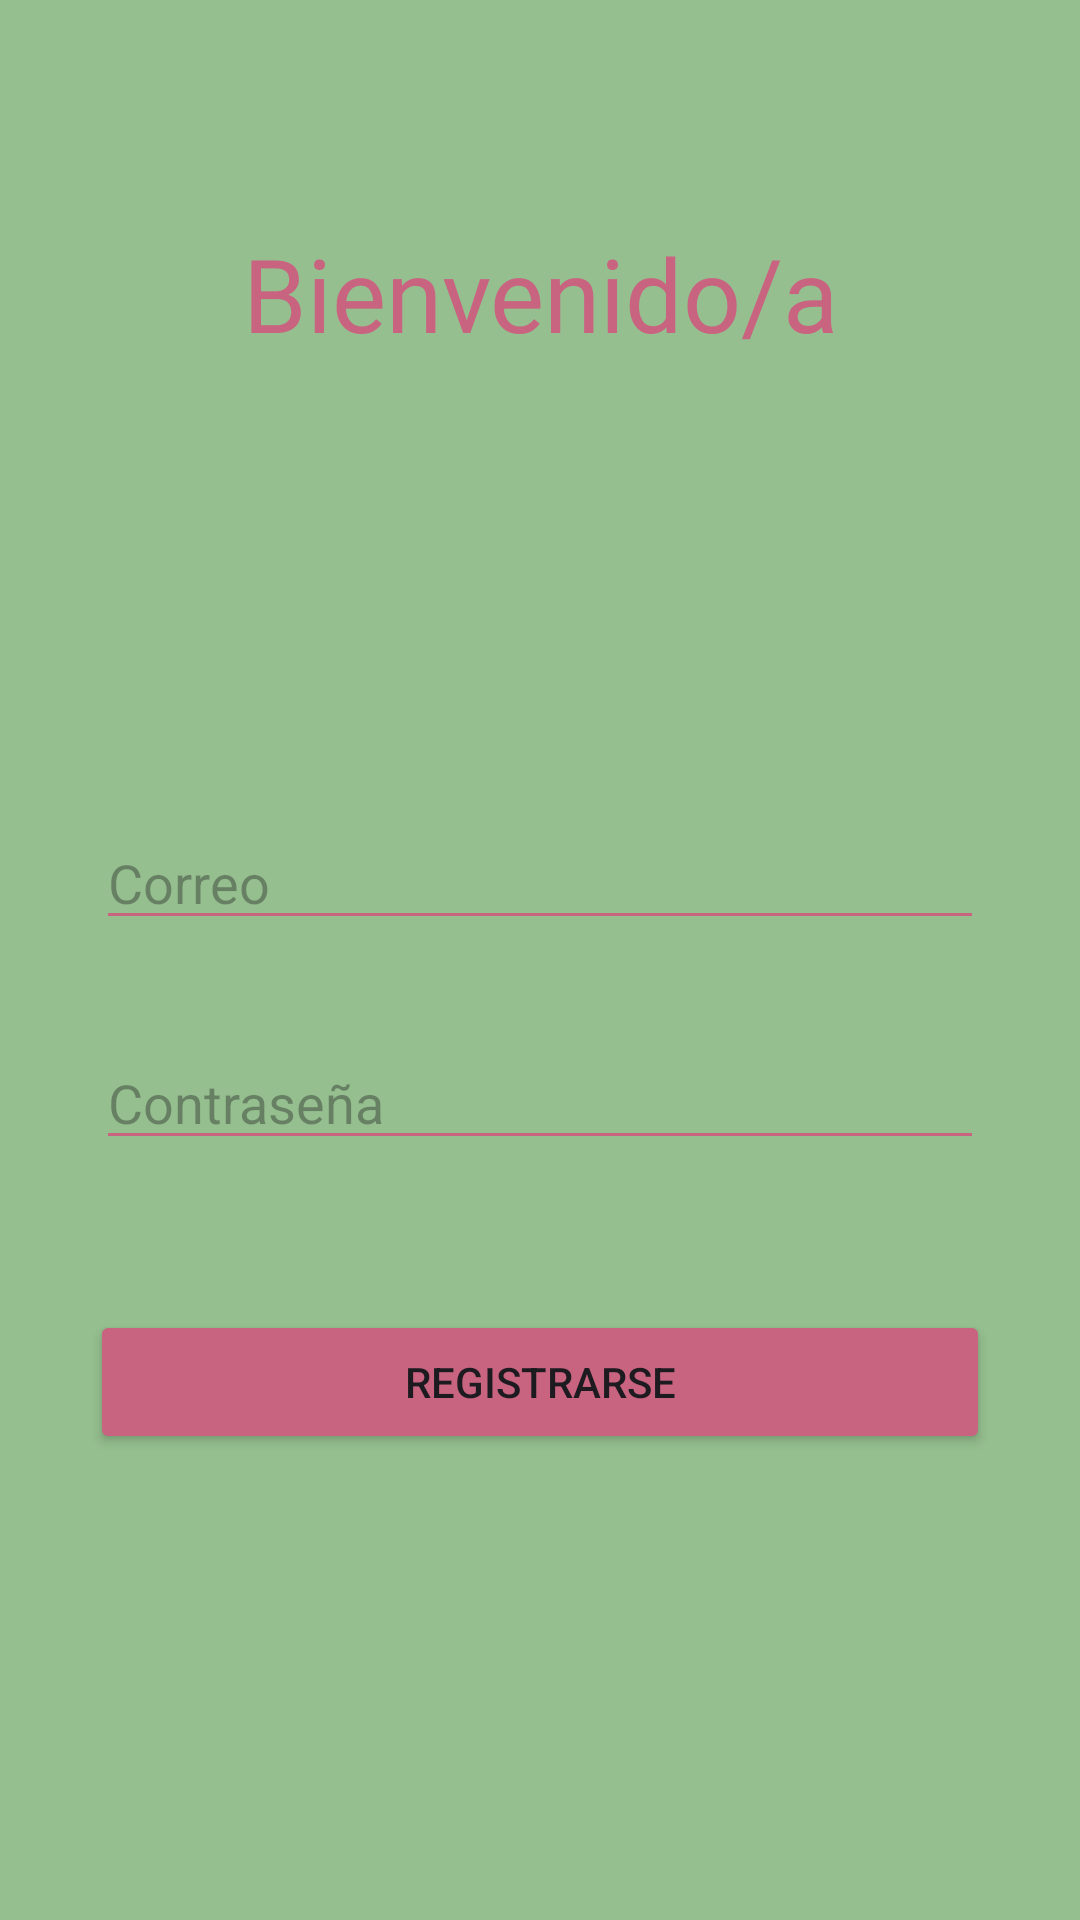

Here is an Android app screen rendered from its layout file. Give the layout XML and the strings, colors and styles it references.
<!-- AndroidManifest.xml: application theme Theme.MyDaysApp -->
<!-- res/layout/activity_regis.xml -->
<?xml version="1.0" encoding="utf-8"?>
<androidx.constraintlayout.widget.ConstraintLayout xmlns:android="http://schemas.android.com/apk/res/android"
    xmlns:app="http://schemas.android.com/apk/res-auto"
    xmlns:tools="http://schemas.android.com/tools"
    android:layout_width="match_parent"
    android:layout_height="match_parent"
    android:background="#B1AE91"
    android:backgroundTint="#95bf8f"
    tools:context=".RegisActivity">

    <EditText
        android:id="@+id/contrareg_et"
        android:layout_width="match_parent"
        android:layout_height="wrap_content"
        android:layout_marginStart="32dp"
        android:layout_marginTop="32dp"
        android:layout_marginEnd="32dp"
        android:backgroundTint="#c96480"
        android:ems="10"
        android:hint="Contraseña"
        android:inputType="textPassword"
        android:textColor="#2C2B2B"
        app:layout_constraintEnd_toEndOf="parent"
        app:layout_constraintHorizontal_bias="0.497"
        app:layout_constraintStart_toStartOf="parent"
        app:layout_constraintTop_toBottomOf="@+id/correoreg_et" />

    <EditText
        android:id="@+id/correoreg_et"
        android:layout_width="match_parent"
        android:layout_height="wrap_content"
        android:layout_marginStart="32dp"
        android:layout_marginTop="150dp"
        android:layout_marginEnd="32dp"
        android:backgroundTint="#c96480"
        android:ems="10"
        android:hint="Correo"
        android:inputType="textEmailAddress"
        android:textColor="#2C2B2B"
        app:layout_constraintEnd_toEndOf="parent"
        app:layout_constraintHorizontal_bias="0.497"
        app:layout_constraintStart_toStartOf="parent"
        app:layout_constraintTop_toBottomOf="@+id/textView" />


    <TextView
        android:id="@+id/textView"
        android:layout_width="257dp"
        android:layout_height="47dp"
        android:layout_marginTop="75dp"
        android:fontFamily="@font/bebas_neue"
        android:text="Bienvenido/a"
        android:textAlignment="center"
        android:textColor="#C96480"
        android:textSize="34sp"
        app:layout_constraintEnd_toEndOf="parent"
        app:layout_constraintStart_toStartOf="parent"
        app:layout_constraintTop_toTopOf="parent" />

    <Button
        android:id="@+id/registro_btn"
        android:layout_width="match_parent"
        android:layout_height="wrap_content"
        android:layout_marginStart="30dp"
        android:layout_marginTop="50dp"
        android:layout_marginEnd="30dp"
        android:backgroundTint="#C96480"
        android:text="Registrarse"
        app:layout_constraintEnd_toEndOf="parent"
        app:layout_constraintStart_toStartOf="parent"
        app:layout_constraintTop_toBottomOf="@+id/contrareg_et" />

    <ImageView
        android:id="@+id/imageView4"
        android:layout_width="100dp"
        android:layout_height="100dp"
        android:layout_marginTop="8dp"
        app:layout_constraintEnd_toEndOf="parent"
        app:layout_constraintStart_toStartOf="parent"
        app:layout_constraintTop_toBottomOf="@+id/textView"
        app:srcCompat="@drawable/iconoappcirculo" />

</androidx.constraintlayout.widget.ConstraintLayout>
<!-- resources referenced by this layout -->
<resources>
  <style name="Theme.MyDaysApp" parent="Base.Theme.MyDaysApp" />
  <style name="Base.Theme.MyDaysApp" parent="Theme.Material3.DayNight.NoActionBar">
          
          
      </style>
</resources>
